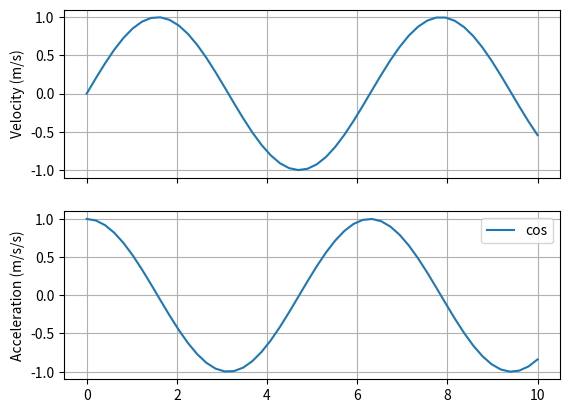

This chart was generated by the following Python code:
from matplotlib import pyplot as plt
import numpy as np


# define the x axis
x = np.linspace(0, 10)
# create the first subplot
velocity_plot = plt.subplot(2, 1, 1)  # (row, col, id)
# everything from now will be defined for subplot 1 unless another subplot defined
plt.plot(x, np.sin(x), "-", label="sin")  # (x, y -> it will take y points from the sin function, plot_type, label)
# add a label to the y axis
plt.ylabel("Velocity (m/s)")
# hide the x axis
plt.setp(velocity_plot.get_xticklabels(), visible=False)
# allow grid
plt.grid(True)

# create the second subplot
plt.subplot(2, 1, 2, sharex=velocity_plot)  # get the x axis from the velocity_plot
plt.plot(x, np.cos(x), "-", label="cos")
plt.ylabel("Acceleration (m/s/s)")
plt.grid(True)
# display the legend
plt.legend()
# show the plot
plt.show()


